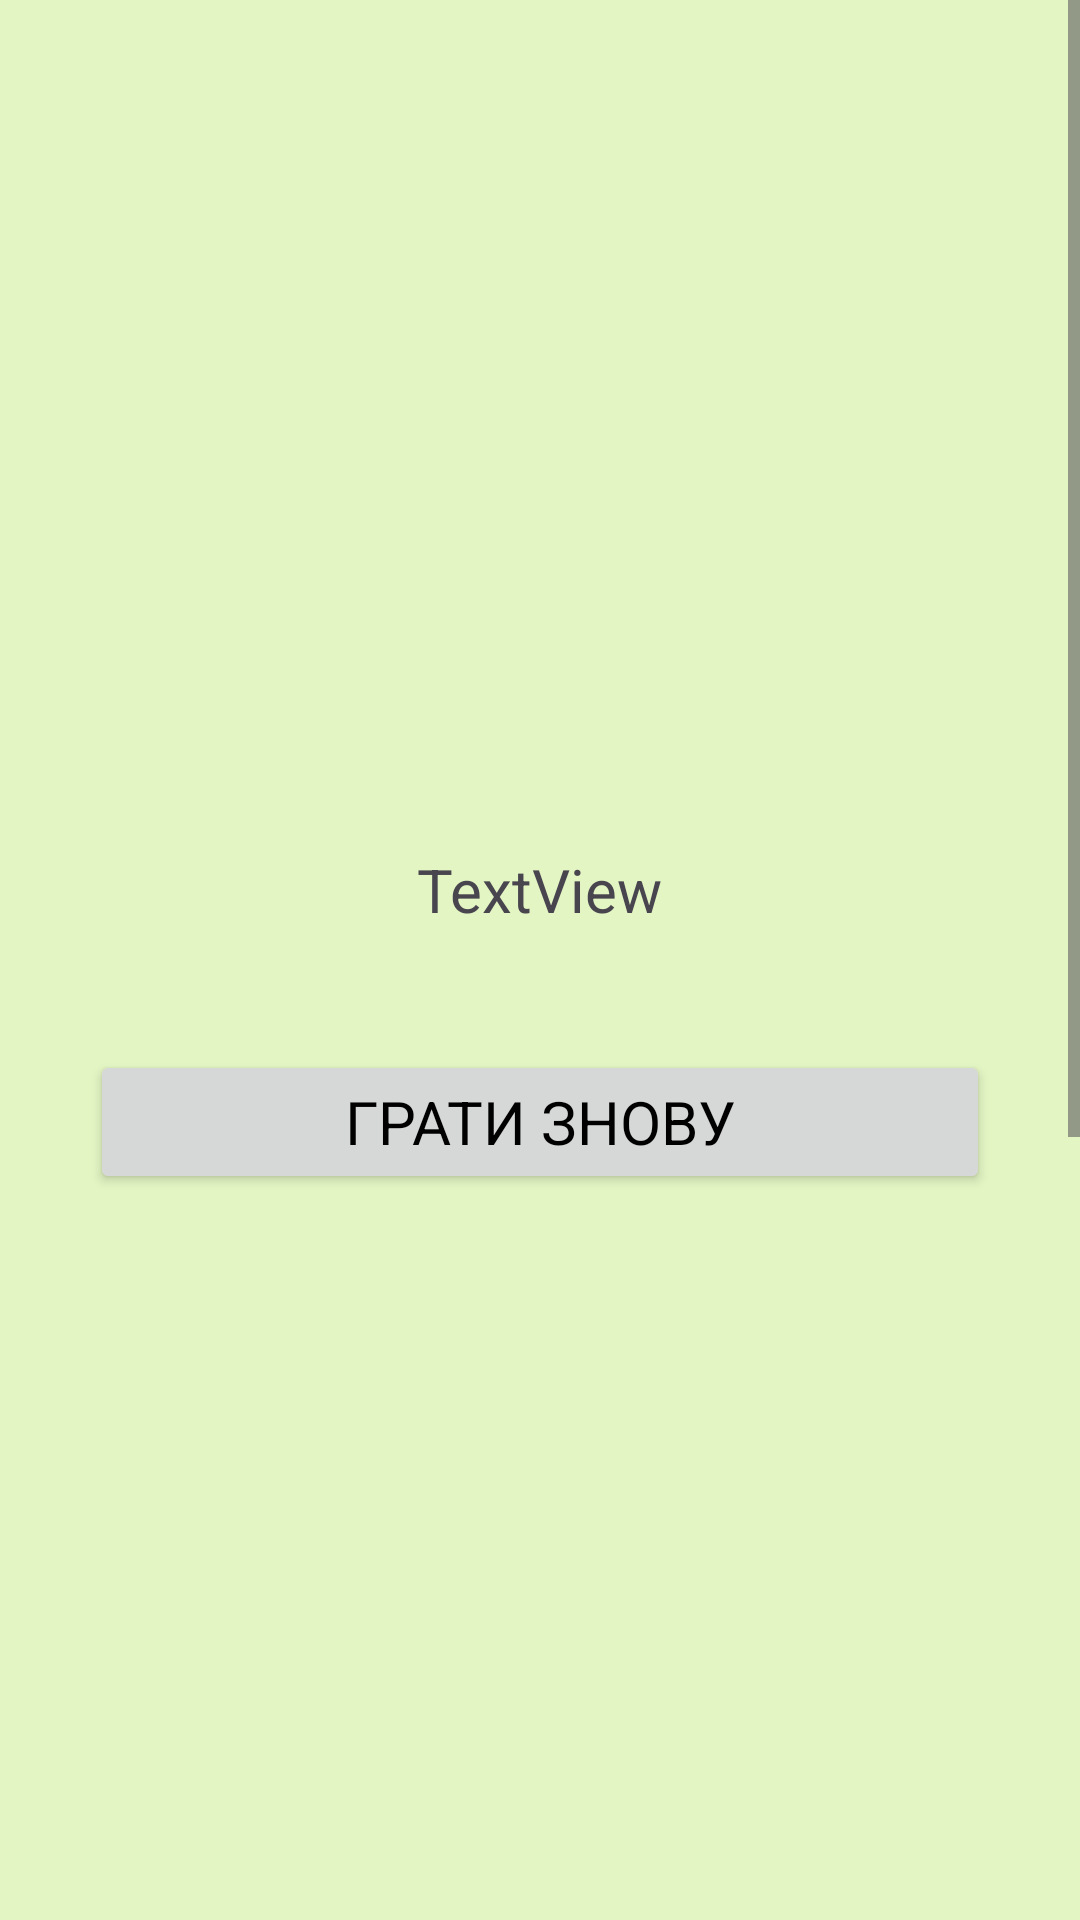

Layout XML and referenced resources for this Android screen:
<!-- AndroidManifest.xml: application theme Theme.RandomGame -->
<!-- res/layout/result_fragment.xml -->
<?xml version="1.0" encoding="utf-8"?>
<layout xmlns:android="http://schemas.android.com/apk/res/android"
    xmlns:app="http://schemas.android.com/apk/res-auto"
    xmlns:tools="http://schemas.android.com/tools"
    android:id="@+id/layout_result"
    tools:context=".ui.ResultFragment">

    <data>

        <variable
            name="viewModelResult"
            type="com.example.randomgame.viewmodel.GameViewModel" />

        <variable
            name="resultFragment"
            type="com.example.randomgame.ui.ResultFragment" />
    </data>
    <ScrollView
        android:layout_width="match_parent"
        android:layout_height="match_parent">

        <androidx.constraintlayout.widget.ConstraintLayout
            android:layout_width="match_parent"
            android:layout_height="wrap_content"
            >

            <Button
                android:id="@+id/buttonStartAgain"
                android:layout_width="300dp"
                android:layout_height="wrap_content"
                android:layout_marginTop="350dp"
                android:layout_marginBottom="683dp"
                android:onClick='@{() -> resultFragment.restartGame()}'
                android:text="@string/game_again"
                app:layout_constraintBottom_toBottomOf="parent"
                app:layout_constraintEnd_toEndOf="parent"
                app:layout_constraintStart_toStartOf="parent"
                app:layout_constraintTop_toTopOf="parent" />

            <TextView
                android:id="@+id/textView"
                android:layout_width="wrap_content"
                android:layout_height="wrap_content"
                android:layout_marginBottom="40dp"
                android:text="TextView"
                app:layout_constraintBottom_toTopOf="@+id/buttonStartAgain"
                app:layout_constraintEnd_toEndOf="parent"
                app:layout_constraintStart_toStartOf="parent" />


        </androidx.constraintlayout.widget.ConstraintLayout>
    </ScrollView>
</layout>
<!-- resources referenced by this layout -->
<resources>
  <string name="game_again">Грати знову</string>
  <style name="Theme.RandomGame" parent="Base.Theme.RandomGame" />
  <style name="Base.Theme.RandomGame" parent="Theme.Material3.DayNight.NoActionBar">
          <item name="colorPrimary">@color/light_pink</item>
          <item name="android:windowBackground">@color/pistachio</item>
          <item name="colorOnPrimary">@color/black</item> 
          <item name="android:textColorPrimary">@color/black</item> 
          <item name="colorSecondary">@color/pistachio</item> 
          <item name="colorOnSecondary">@color/white</item>
          <item name="android:textSize">20sp</item>
          <item name="android:fontFamily">sans-serif</item>
      </style>
  <color name="light_pink">#FFFF99CC</color>
  <color name="pistachio">#E3F5C3</color>
  <color name="black">#FF000000</color>
  <color name="white">#FFFFFFFF</color>
</resources>
